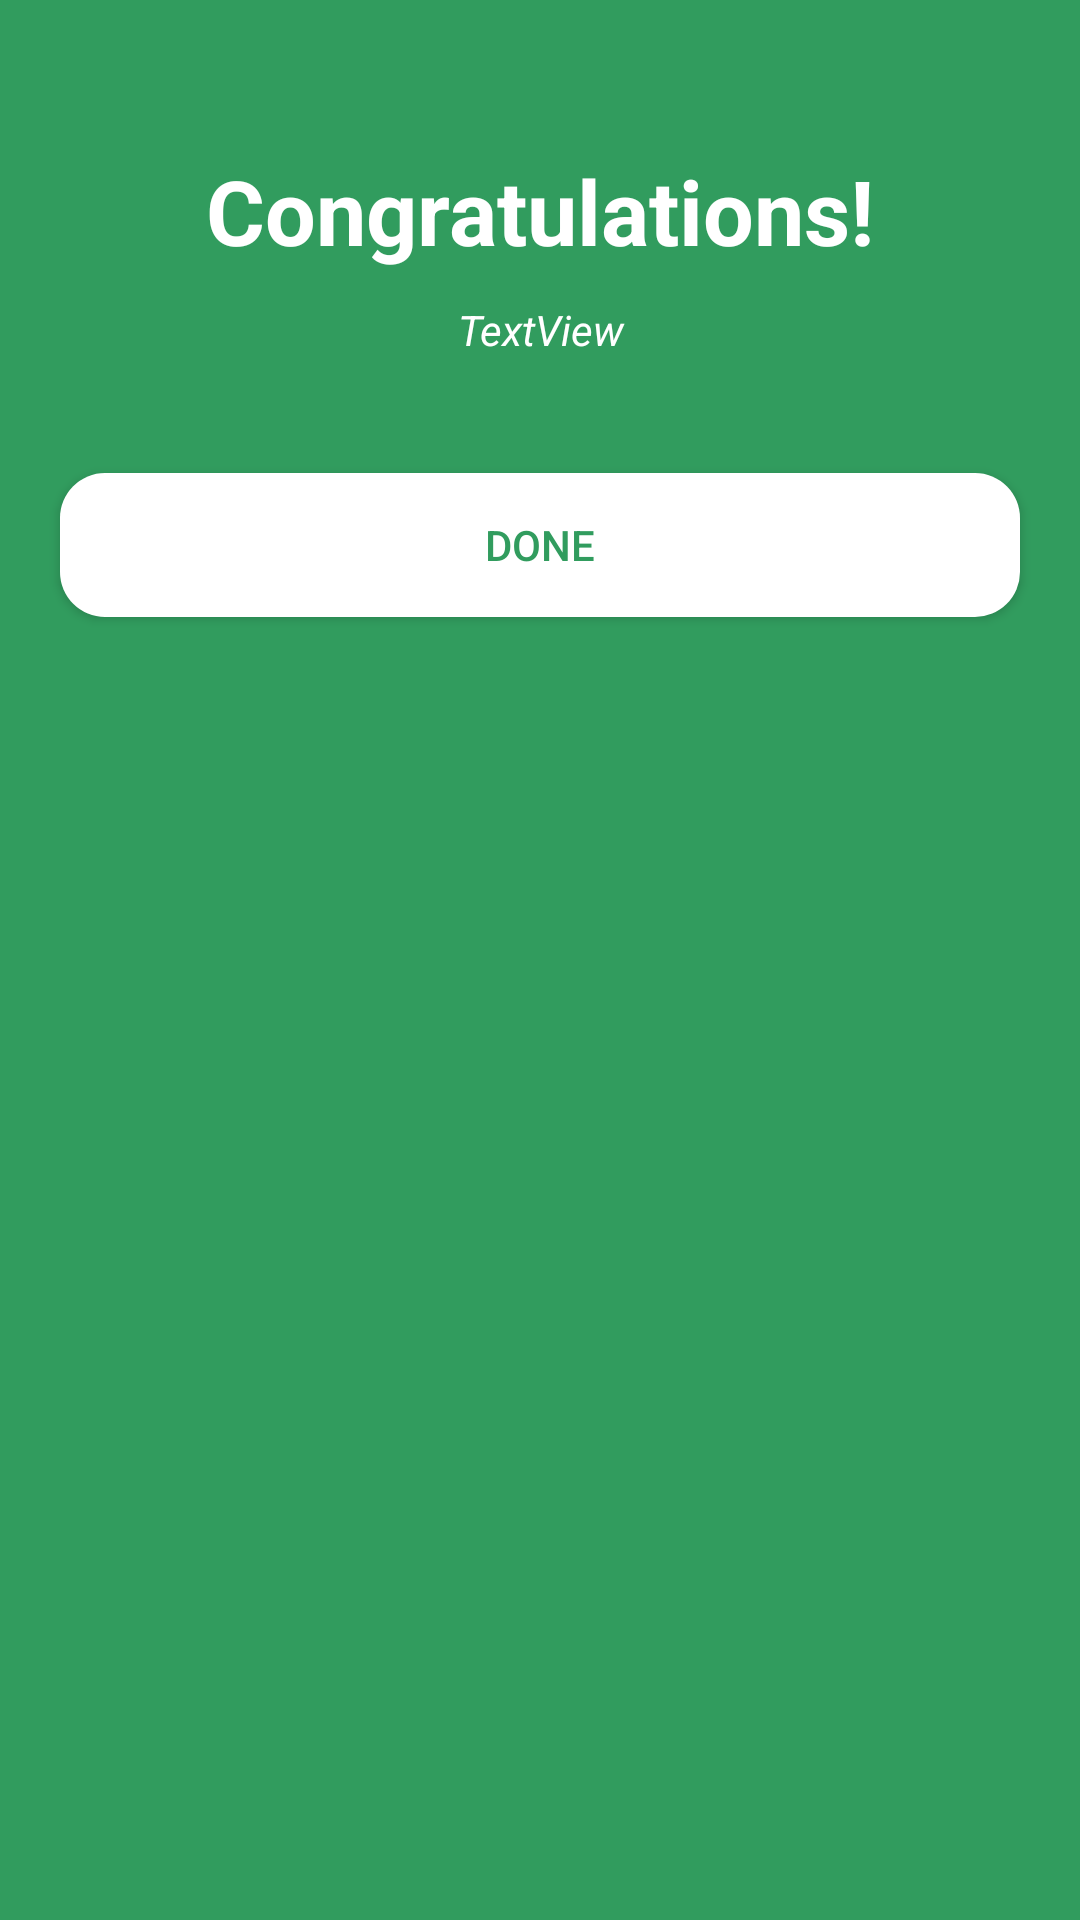

Layout XML and referenced resources for this Android screen:
<!-- AndroidManifest.xml: application theme Theme.AppCompat.Light.NoActionBar -->
<!-- res/layout/trade_success.xml -->
<?xml version="1.0" encoding="utf-8"?>
<androidx.constraintlayout.widget.ConstraintLayout xmlns:android="http://schemas.android.com/apk/res/android"
    xmlns:app="http://schemas.android.com/apk/res-auto"
    xmlns:tools="http://schemas.android.com/tools"
    android:layout_width="match_parent"
    android:layout_height="match_parent"
    android:background="@color/up_green">

    <TextView
        android:id="@+id/textView"
        android:layout_width="wrap_content"
        android:layout_height="wrap_content"
        android:layout_marginTop="50dp"
        android:text="Congratulations!"
        android:textColor="@color/white"
        android:textSize="30sp"
        android:textStyle="bold"
        app:layout_constraintEnd_toEndOf="parent"
        app:layout_constraintStart_toStartOf="parent"
        app:layout_constraintTop_toTopOf="parent" />

    <TextView
        android:id="@+id/success_text"
        android:layout_width="220dp"
        android:layout_height="wrap_content"
        android:layout_marginTop="2dp"
        android:lines="2"
        android:text="TextView"
        android:textColor="@color/white"
        android:textStyle="italic"
        android:gravity="center"
        app:layout_constraintEnd_toEndOf="parent"
        app:layout_constraintStart_toStartOf="parent"
        app:layout_constraintTop_toBottomOf="@+id/textView" />

    <Button
        android:id="@+id/success_done"
        android:layout_width="320dp"
        android:layout_height="wrap_content"
        android:layout_marginTop="30dp"
        android:text="DONE"
        android:textColor="@color/up_green"
        android:background="@drawable/round_shape_btn"
        app:layout_constraintEnd_toEndOf="parent"
        app:layout_constraintStart_toStartOf="parent"
        app:layout_constraintTop_toBottomOf="@+id/success_text" />

    <TextView
        android:id="@+id/textView4"
        android:layout_width="match_parent"
        android:layout_height="40dp"
        app:layout_constraintEnd_toEndOf="parent"
        app:layout_constraintStart_toStartOf="parent"
        app:layout_constraintTop_toBottomOf="@+id/success_done" />
</androidx.constraintlayout.widget.ConstraintLayout>
<!-- resources referenced by this layout -->
<resources>
  <color name="up_green">#319C5E</color>
  <color name="white">#FFFFFFFF</color>
  <!-- drawable round_shape_btn (drawable) -->
  <?xml version="1.0" encoding="utf-8"?>
  <shape xmlns:android="http://schemas.android.com/apk/res/android" android:shape="rectangle" android:padding="10dp">
      <solid android:color="@color/white"/> 
      <corners
          android:bottomRightRadius="15dp"
          android:bottomLeftRadius="15dp"
          android:topLeftRadius="15dp"
          android:topRightRadius="15dp"/>
  </shape>
</resources>
